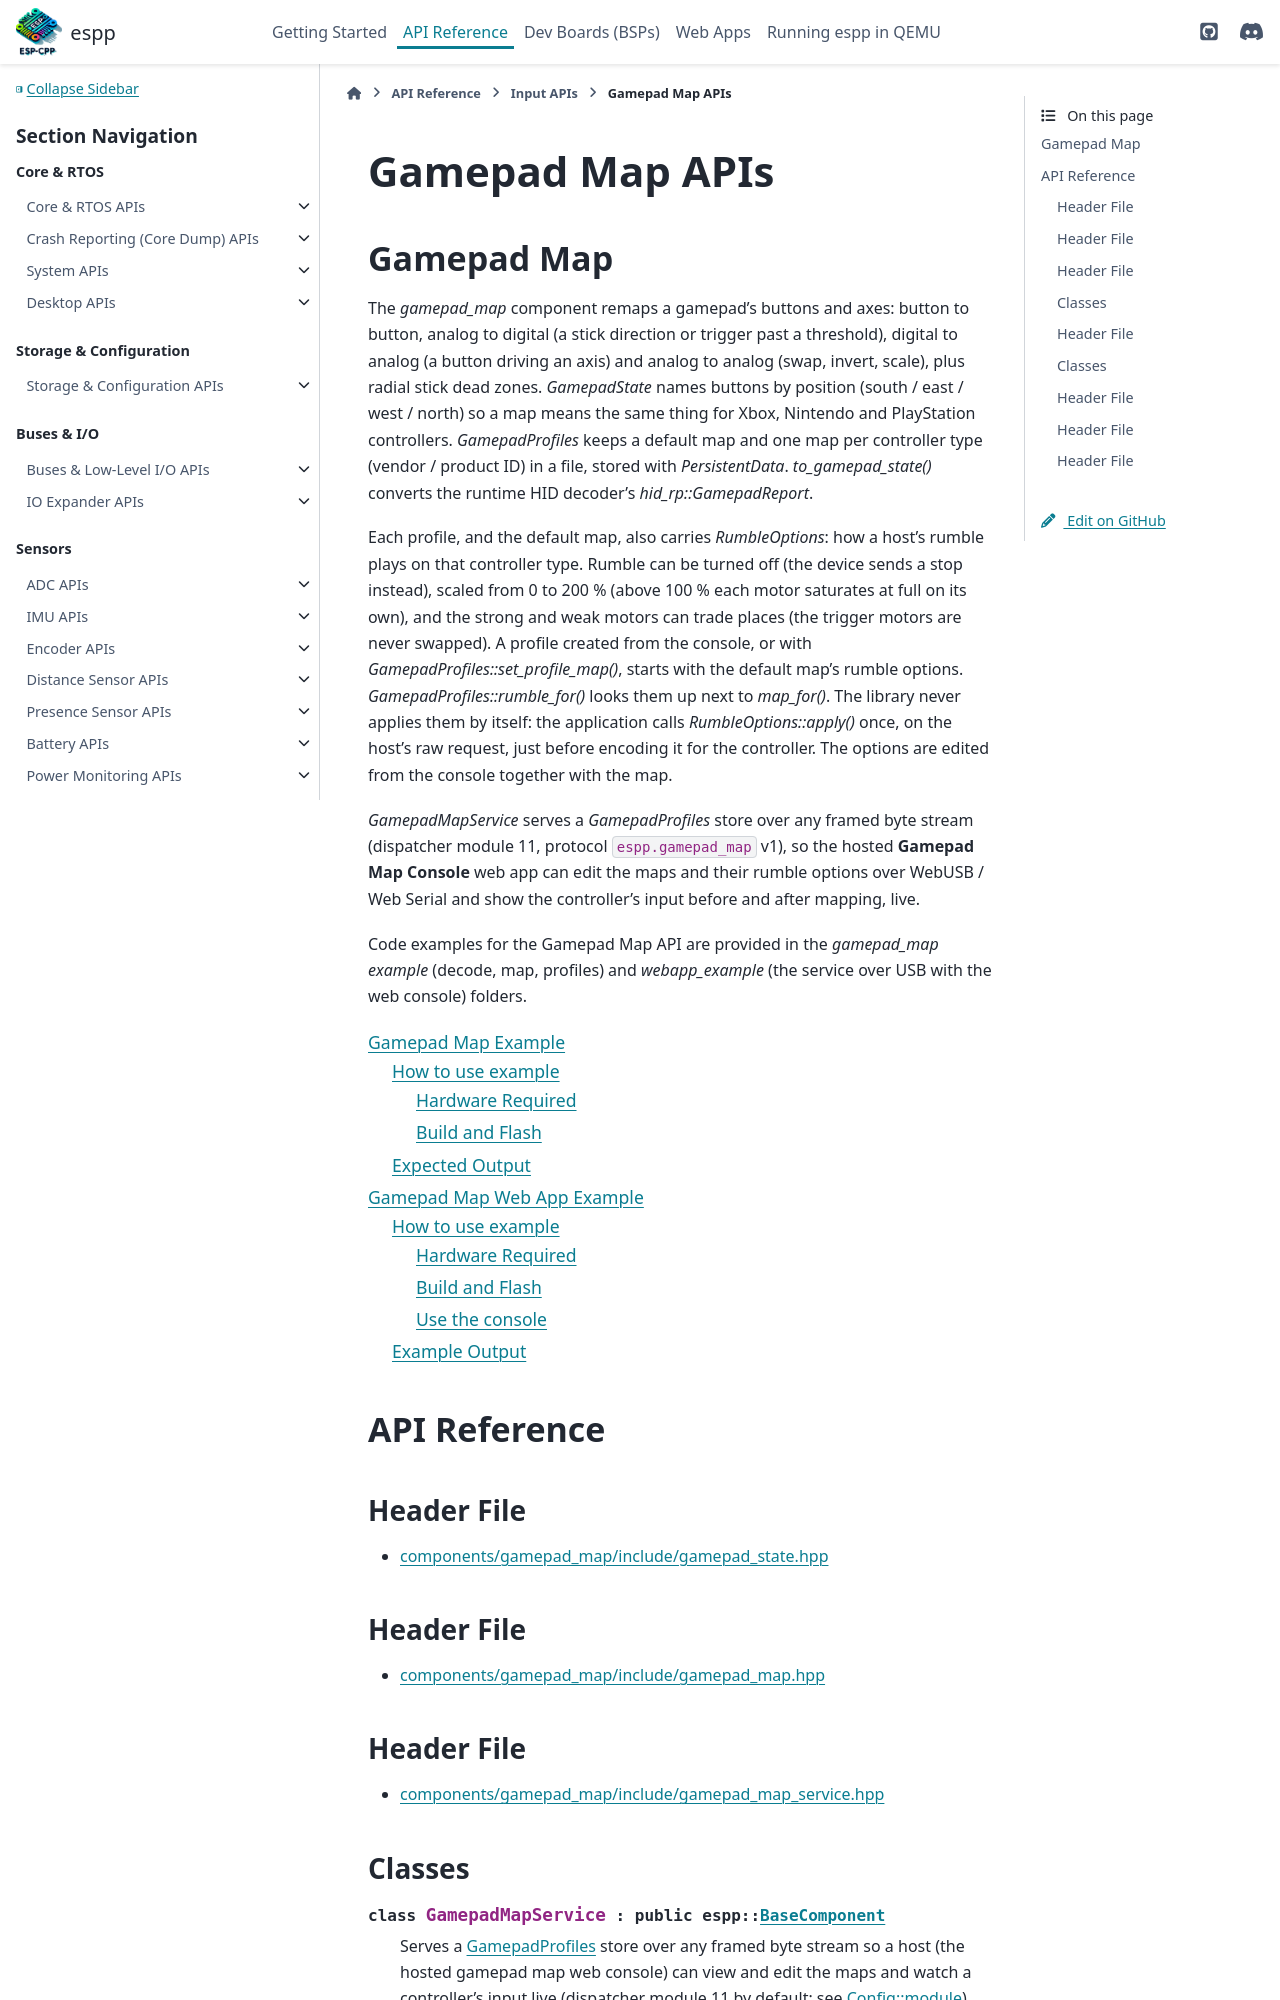

repository: esp-cpp/espp · page: input/gamepad_map.html · generator: sphinx

Gamepad Map APIs
****************

Gamepad Map
-----------

The `gamepad_map` component remaps a gamepad's buttons and axes: button to
button, analog to digital (a stick direction or trigger past a threshold),
digital to analog (a
